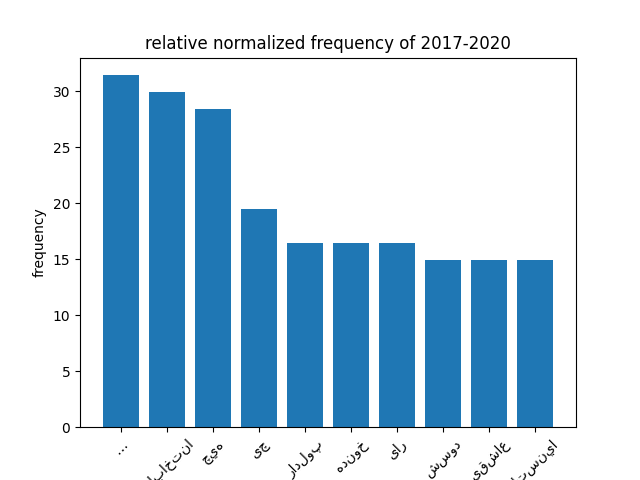

Data behind this chart, as committed beside it:
Word, frequency
پسره, 0.8314
واسه, 1.549
دوست, 2.544
دخترش, 0.9976
با, 0.9148
آواز, 0.8551
خونده, 16.46
که, 1.168
آشتی, 4.489
کنه, 0.978
من, 1.393
جلو, 1.67
نزدم،, 0.7482
البته, 1.211
زدن, 1.344
بلد, 2.245
نیستم, 0.8314
دختر, 1.939
هم, 1.133
ندارم, 2.517
«, 1.509
ای, 1.105
روزی, 1.356
حساب, 1.782
کنیم, 0.6212
», 1.496
به, 0.8619
ماشینم, 2.494
تکیه, 4.489
داده, 0.7482
بود, 1.103
خواستم, 1.347
حالشو, 4.489
بگیرم, 1.122
گفتم, 1.109
ماشین, 1.295
گفت, 1.058
نه, 1.369
کی, 1.779
دیگه, 1.18
از, 0.8501
این, 0.5783
سوار, 1.14
میشه؟, 2.993
آره, 3.242
بابا, 1.129
و, 0.8185
پیاده, 2.494
اومدم, 1.232
خونه, 0.779
:, 0.5008
(, 0.463
?وقتی, 2.993
تو, 1.467
جاده, 0.6276
های, 0.7331
شمال،, 0.9976
تتلو, 1.048
گوش, 2.035
میدید, 1.197
... 7,379 more rows
